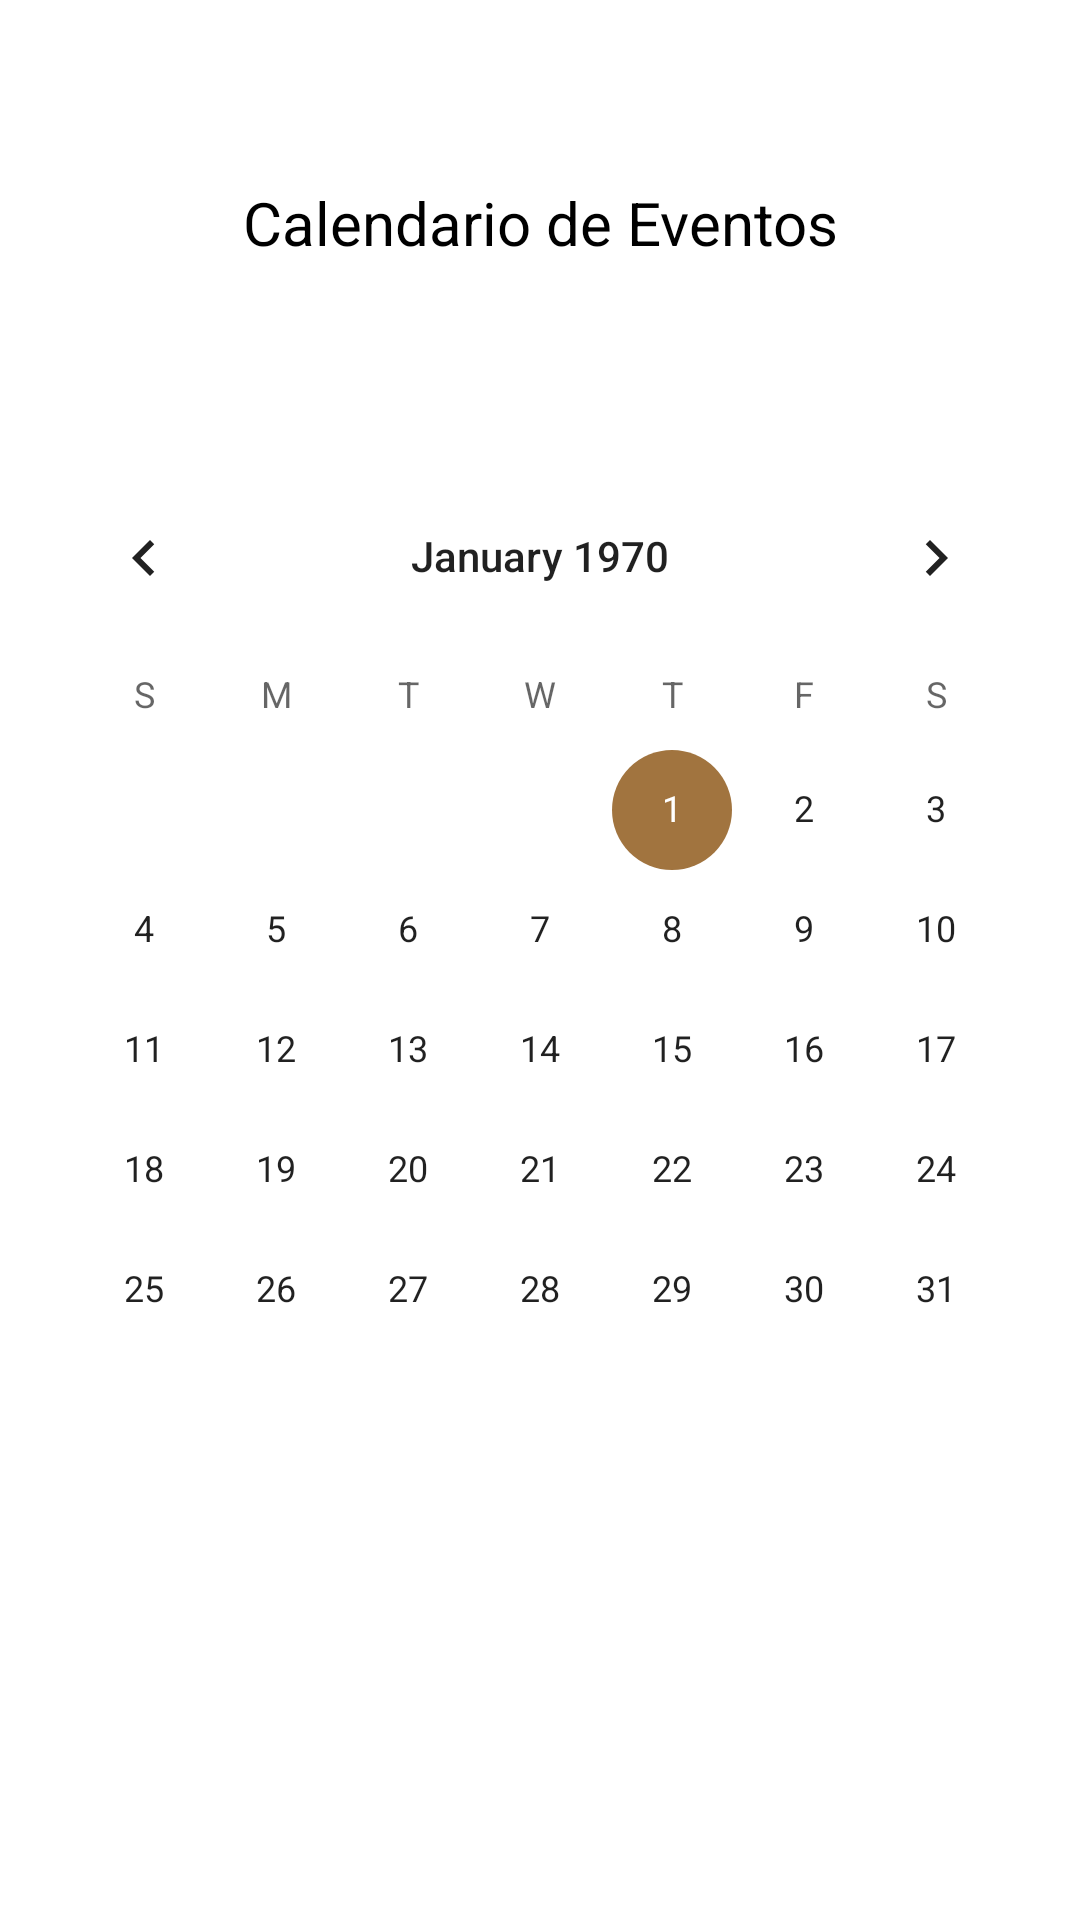

This screen was rendered from an Android layout file. Write that file and the resources it references.
<!-- AndroidManifest.xml: application theme Theme.Camellap -->
<!-- res/layout/fragment_home.xml -->
<?xml version="1.0" encoding="utf-8"?>
<androidx.constraintlayout.widget.ConstraintLayout xmlns:android="http://schemas.android.com/apk/res/android"
    xmlns:app="http://schemas.android.com/apk/res-auto"
    xmlns:tools="http://schemas.android.com/tools"
    android:layout_width="match_parent"
    android:layout_height="match_parent"
    tools:context=".ui.camellap.HomeFragment">

    <TextView
        android:id="@+id/text_home"
        android:layout_width="match_parent"
        android:layout_height="wrap_content"
        android:layout_marginStart="8dp"
        android:layout_marginTop="8dp"
        android:layout_marginEnd="8dp"
        android:text="@string/text_calendario_eventos"
        android:textAlignment="center"
        android:textAppearance="@style/Theme.Camellap"
        android:textSize="20sp"
        android:visibility="visible"
        app:layout_constraintBottom_toBottomOf="parent"
        app:layout_constraintEnd_toEndOf="parent"
        app:layout_constraintHorizontal_bias="0.0"
        app:layout_constraintStart_toStartOf="parent"
        app:layout_constraintTop_toTopOf="parent"
        app:layout_constraintVertical_bias="0.087"
        tools:text="@string/text_calendario_eventos"
        tools:visibility="visible" />

    <CalendarView
        android:id="@+id/calendarView"
        android:layout_width="wrap_content"
        android:layout_height="wrap_content"
        android:layout_marginTop="152dp"
        android:textAlignment="center"
        app:layout_constraintEnd_toEndOf="parent"
        app:layout_constraintHorizontal_bias="0.5"
        app:layout_constraintStart_toStartOf="parent"
        app:layout_constraintTop_toTopOf="parent" />

</androidx.constraintlayout.widget.ConstraintLayout>
<!-- resources referenced by this layout -->
<resources>
  <string name="text_calendario_eventos">Calendario de Eventos</string>
  <style name="Theme.Camellap" parent="Theme.MaterialComponents.DayNight.DarkActionBar">
          
          <item name="colorPrimary">@color/vino_tinto</item>
          <item name="colorPrimaryVariant">@color/magenta</item>
          <item name="colorOnPrimary">@color/white</item>
          
          <item name="colorSecondary">@color/dorado</item>
          <item name="colorSecondaryVariant">@color/rosa_oscuro</item>
          <item name="colorOnSecondary">@color/black</item>
          
          <item name="android:statusBarColor" tools:targetApi="l">?attr/colorPrimaryVariant</item>
          
      </style>
  <color name="vino_tinto">#6B2C45</color>
  <color name="magenta">#D259A1</color>
  <color name="white">#FFFFFFFF</color>
  <color name="dorado">#A1743F</color>
  <color name="rosa_oscuro">#AE004A</color>
  <color name="black">#FF000000</color>
</resources>
